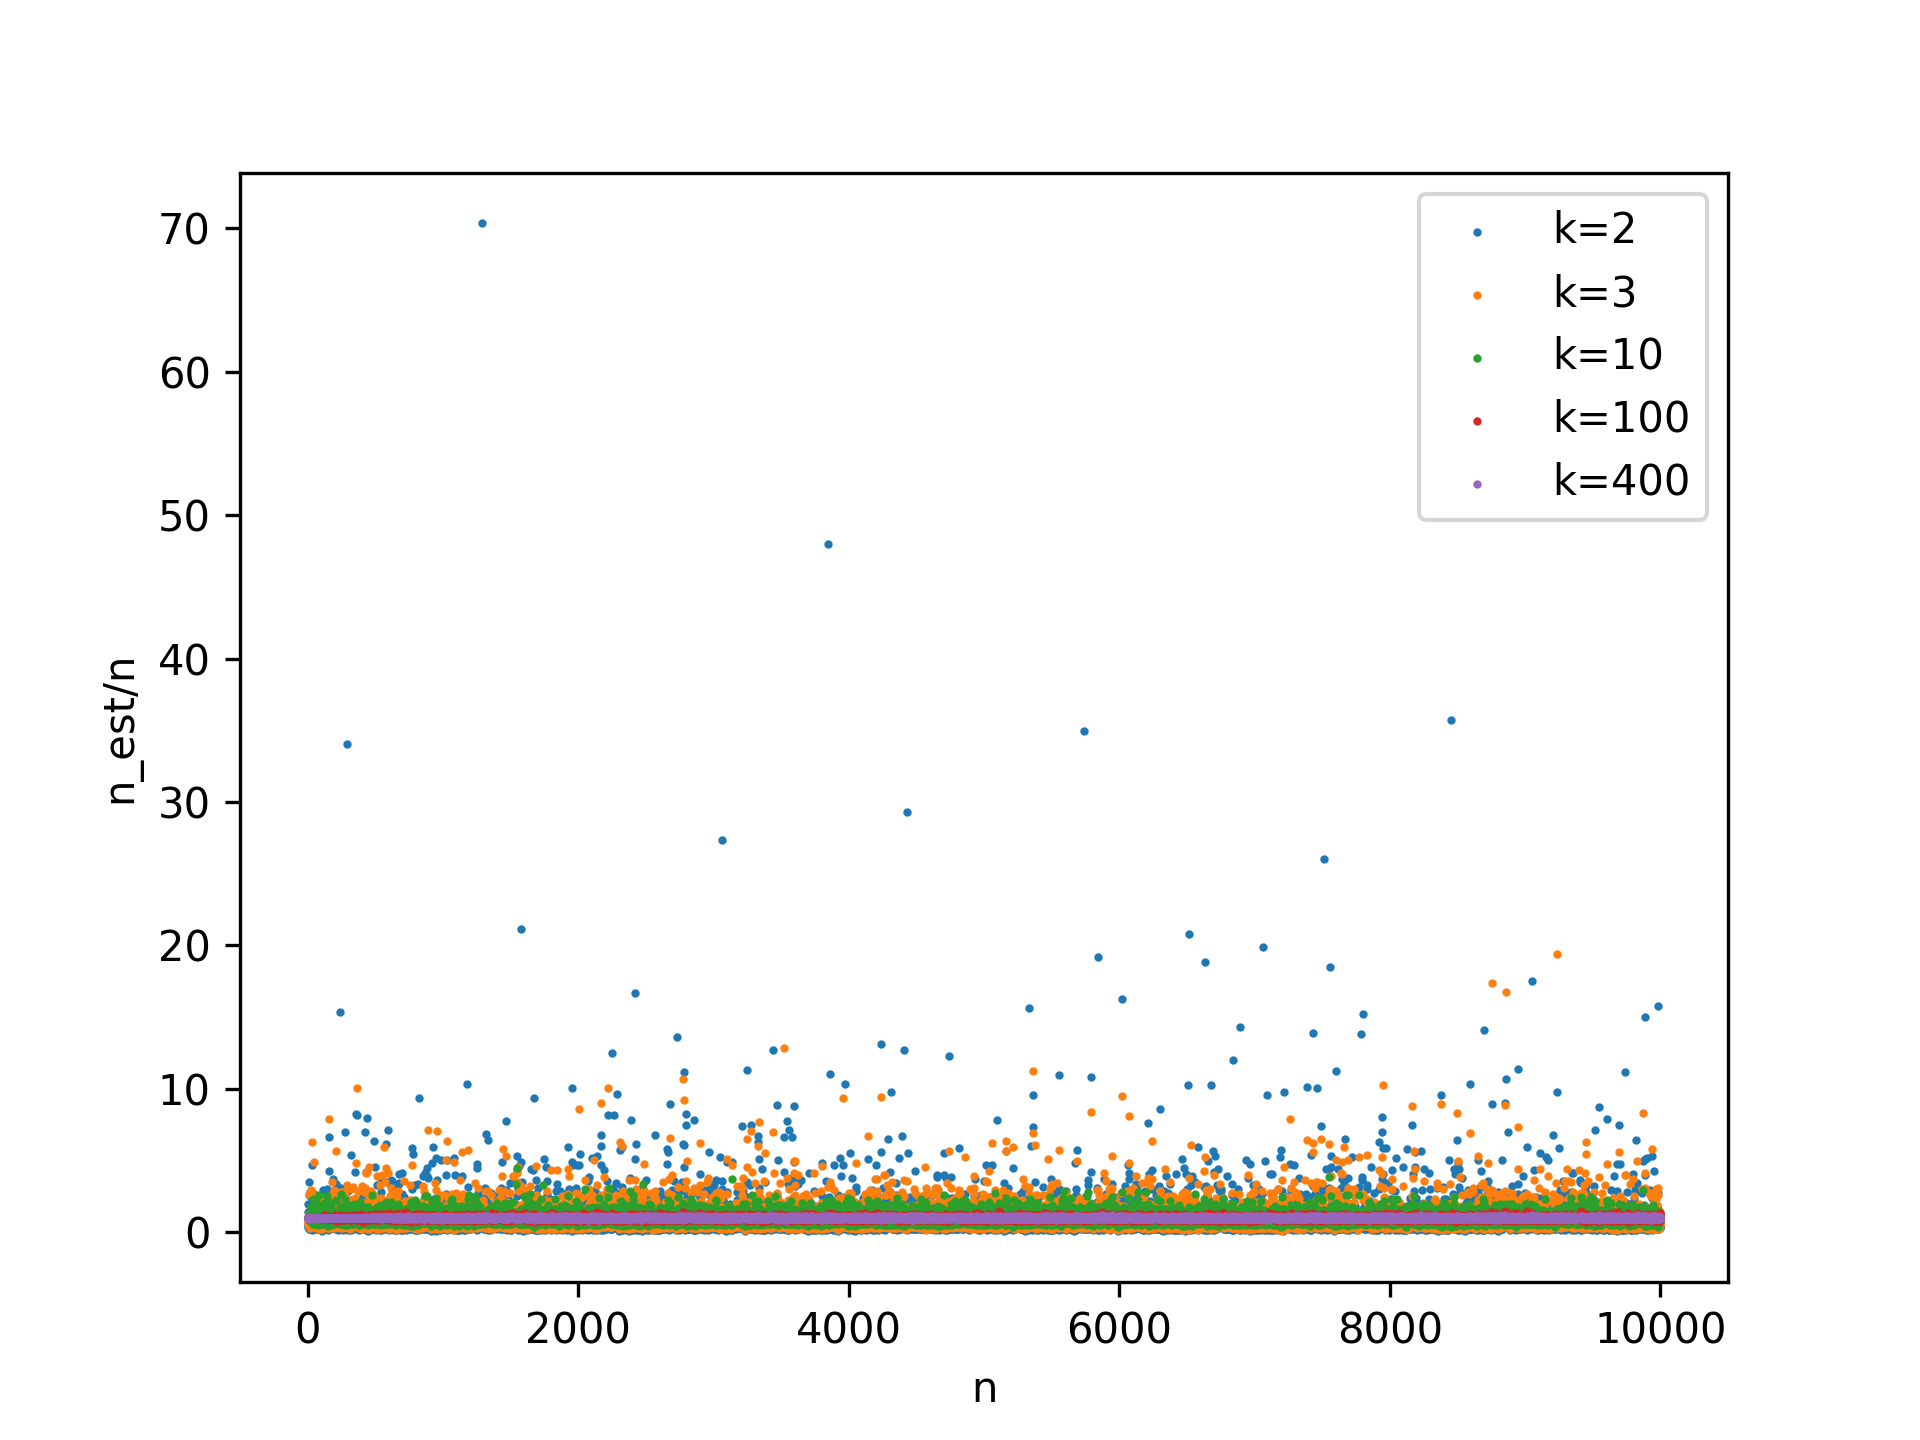

Values plotted in this chart, from the file beside it:
1.0; 1.0; 1.0; 1.0; 1.0
1.978; 1.0; 1.0; 1.0; 1.0
1.408; 1.046; 1.0; 1.0; 1.0
1.065; 0.6803; 1.0; 1.0; 1.0
0.5646; 1.075; 1.0; 1.0; 1.0
0.3428; 0.6029; 1.0; 1.0; 1.0
0.3851; 0.6847; 1.0; 1.0; 1.0
0.9183; 1.296; 1.0; 1.0; 1.0
2.567; 0.9844; 1.0; 1.0; 1.0
0.396; 0.7165; 1.001; 1.0; 1.0
0.6092; 0.8548; 1.067; 1.0; 1.0
0.2943; 0.3365; 1.019; 1.0; 1.0
0.2289; 0.3991; 0.893; 1.0; 1.0
3.508; 2.648; 1.201; 1.0; 1.0
0.6396; 1.144; 1.316; 1.0; 1.0
0.2951; 0.5281; 1.005; 1.0; 1.0
0.4362; 0.764; 0.9233; 1.0; 1.0
1.858; 2.649; 1.111; 1.0; 1.0
0.4283; 0.7813; 0.7828; 1.0; 1.0
0.2469; 0.3224; 0.7491; 1.0; 1.0
0.6881; 0.921; 0.9679; 1.0; 1.0
2.815; 1.068; 1.026; 1.0; 1.0
1.279; 0.8531; 0.6854; 1.0; 1.0
1.611; 2.964; 1.735; 1.0; 1.0
0.289; 0.4366; 0.8386; 1.0; 1.0
0.2423; 0.4382; 1.083; 1.0; 1.0
2.481; 2.857; 1.05; 1.0; 1.0
0.3169; 0.5662; 1.76; 1.0; 1.0
0.4011; 0.6918; 1.079; 1.0; 1.0
0.2089; 0.3967; 0.8845; 1.0; 1.0
0.6235; 0.7083; 0.9318; 1.0; 1.0
4.689; 6.28; 1.177; 1.0; 1.0
0.571; 0.9846; 1.039; 1.0; 1.0
0.3529; 0.6279; 0.8642; 1.0; 1.0
0.1703; 0.332; 0.9106; 1.0; 1.0
0.5168; 1.006; 1.058; 1.0; 1.0
0.3148; 0.5722; 0.556; 1.0; 1.0
0.4373; 0.6323; 1.249; 1.0; 1.0
0.2944; 0.5166; 1.343; 1.0; 1.0
0.4824; 0.9422; 0.9641; 1.0; 1.0
0.2212; 0.4359; 0.7182; 1.0; 1.0
0.7404; 0.7235; 0.9553; 1.0; 1.0
1.866; 2.476; 2.322; 1.0; 1.0
0.5435; 1.032; 0.8416; 1.0; 1.0
0.3709; 0.7145; 0.6574; 1.0; 1.0
0.512; 0.5277; 0.7473; 1.0; 1.0
2.691; 4.903; 1.208; 1.0; 1.0
0.451; 0.7978; 0.7816; 1.0; 1.0
0.6709; 1.205; 0.7289; 1.0; 1.0
0.3654; 0.7095; 0.8611; 1.0; 1.0
0.3803; 0.6594; 1.391; 1.0; 1.0
0.464; 0.9188; 0.9784; 1.0; 1.0
0.3628; 0.643; 0.6533; 1.0; 1.0
0.2673; 0.5099; 0.5993; 1.0; 1.0
0.4316; 0.8026; 0.9497; 1.0; 1.0
2.214; 2.537; 1.485; 1.0; 1.0
0.3525; 0.6857; 0.9093; 1.0; 1.0
0.648; 1.207; 0.8929; 1.0; 1.0
0.706; 1.042; 0.8421; 1.0; 1.0
0.2465; 0.4642; 1.067; 1.0; 1.0
0.2543; 0.4666; 0.9159; 1.0; 1.0
... 9,939 more rows
